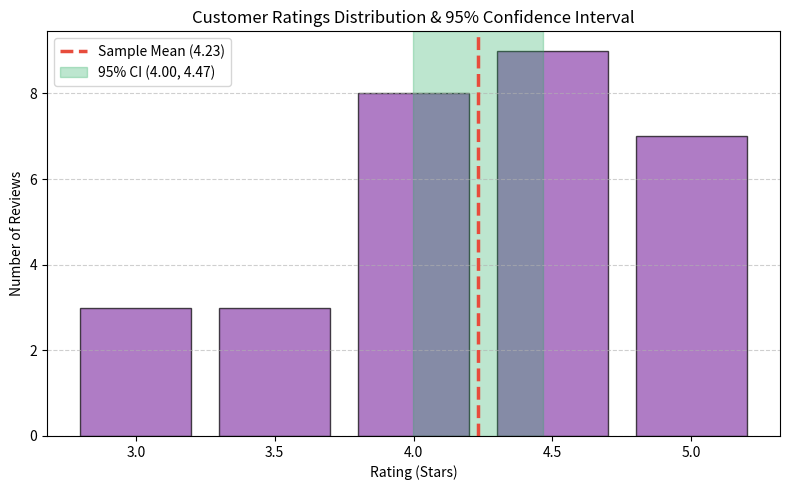

Write Python code to recreate this figure.
import pandas as pd
import numpy as np
import scipy.stats as stats
import matplotlib.pyplot as plt
import sys

class Tee:
    def __init__(self, filename):
        self.file = open(filename, "w", encoding="utf-8")
        self.stdout = sys.stdout

    def write(self, data):
        self.file.write(data)
        self.stdout.write(data)

    def flush(self):
        self.file.flush()
        self.stdout.flush()

def main():
    sys.stdout = Tee("output.txt")
    
    # Self-contained customer ratings dataset
    df = pd.DataFrame({
        "Review_ID": list(range(1, 31)),
        "Rating": [
            4.5, 4.0, 5.0, 3.5, 4.5, 5.0, 4.0, 3.0, 4.5, 5.0,
            4.0, 3.5, 4.5, 5.0, 4.0, 4.5, 3.0, 4.0, 5.0, 4.5,
            4.0, 3.5, 4.5, 5.0, 4.0, 4.5, 3.0, 4.0, 5.0, 4.5
        ]
    })
    ratings = df["Rating"]
    
    n = len(ratings)
    sample_mean = ratings.mean()
    sample_std = ratings.std()
    sem = stats.sem(ratings)
    
    # 95% Confidence Interval for True Population Mean Rating
    confidence_95 = 0.95
    t_crit_95 = stats.t.ppf((1 + confidence_95) / 2., n - 1)
    moe_95 = t_crit_95 * sem
    ci_95_lower = sample_mean - moe_95
    ci_95_upper = sample_mean + moe_95
    
    # 99% Confidence Interval for Comparison
    confidence_99 = 0.99
    t_crit_99 = stats.t.ppf((1 + confidence_99) / 2., n - 1)
    moe_99 = t_crit_99 * sem
    ci_99_lower = sample_mean - moe_99
    ci_99_upper = sample_mean + moe_99
    
    print("=== EXPERIMENT 25: CONFIDENCE INTERVAL FOR CUSTOMER RATINGS ===")
    print("\n--- Summary Statistics ---")
    print(f"Total Customer Reviews (n): {n}")
    print(f"Sample Mean Rating:        {sample_mean:.3f} / 5.0")
    print(f"Sample Std Deviation:      {sample_std:.3f}")
    print(f"Standard Error (SEM):      {sem:.3f}")
    
    print("\n--- 95% Confidence Interval for Population Mean ---")
    print(f"Margin of Error:           +/-{moe_95:.3f}")
    print(f"95% Confidence Interval:   ({ci_95_lower:.3f}, {ci_95_upper:.3f})")
    
    print("\n--- 99% Confidence Interval for Population Mean ---")
    print(f"Margin of Error:           +/-{moe_99:.3f}")
    print(f"99% Confidence Interval:   ({ci_99_lower:.3f}, {ci_99_upper:.3f})")
    
    # Visualization: Rating Distribution and Confidence Interval
    plt.figure(figsize=(8, 5))
    counts, bins, patches = plt.hist(ratings, bins=np.arange(2.75, 5.75, 0.5), 
                                     rwidth=0.8, color='#8e44ad', alpha=0.7, edgecolor='black')
    
    plt.axvline(sample_mean, color='#e74c3c', linestyle='--', linewidth=2.5, label=f'Sample Mean ({sample_mean:.2f})')
    plt.axvspan(ci_95_lower, ci_95_upper, color='#27ae60', alpha=0.3, label=f'95% CI ({ci_95_lower:.2f}, {ci_95_upper:.2f})')
    
    plt.title("Customer Ratings Distribution & 95% Confidence Interval")
    plt.xlabel("Rating (Stars)")
    plt.ylabel("Number of Reviews")
    plt.legend(loc="upper left")
    plt.grid(axis='y', linestyle='--', alpha=0.6)
    plt.tight_layout()
    plt.savefig("output.png")
    plt.close()
    
    print("\nVisualization saved to output.png.")

if __name__ == "__main__":
    main()
